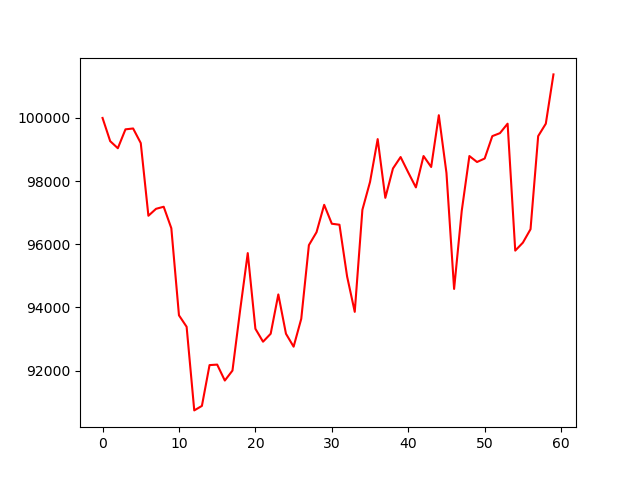

Data behind this chart, as committed beside it:
, 0
0, 100000
1, 99265
2, 99041
3, 99640
4, 99667
5, 99204
6, 96902
7, 97122
8, 97187
9, 96508
10, 93748
11, 93386
12, 90737
13, 90879
14, 92172
15, 92187
16, 91683
17, 91998
18, 93906
19, 95719
20, 93323
21, 92913
22, 93165
23, 94411
24, 93165
25, 92755
26, 93638
27, 95972
28, 96382
29, 97249
30, 96650
31, 96618
32, 94978
33, 93859
34, 97091
35, 97974
36, 99330
37, 97469
38, 98400
39, 98762
40, 98274
41, 97801
42, 98794
43, 98447
44, 100087
45, 98258
46, 94584
47, 97059
48, 98794
49, 98605
50, 98715
51, 99425
52, 99519
53, 99819
54, 95798
55, 96050
56, 96476
57, 99425
58, 99819
59, 101380
